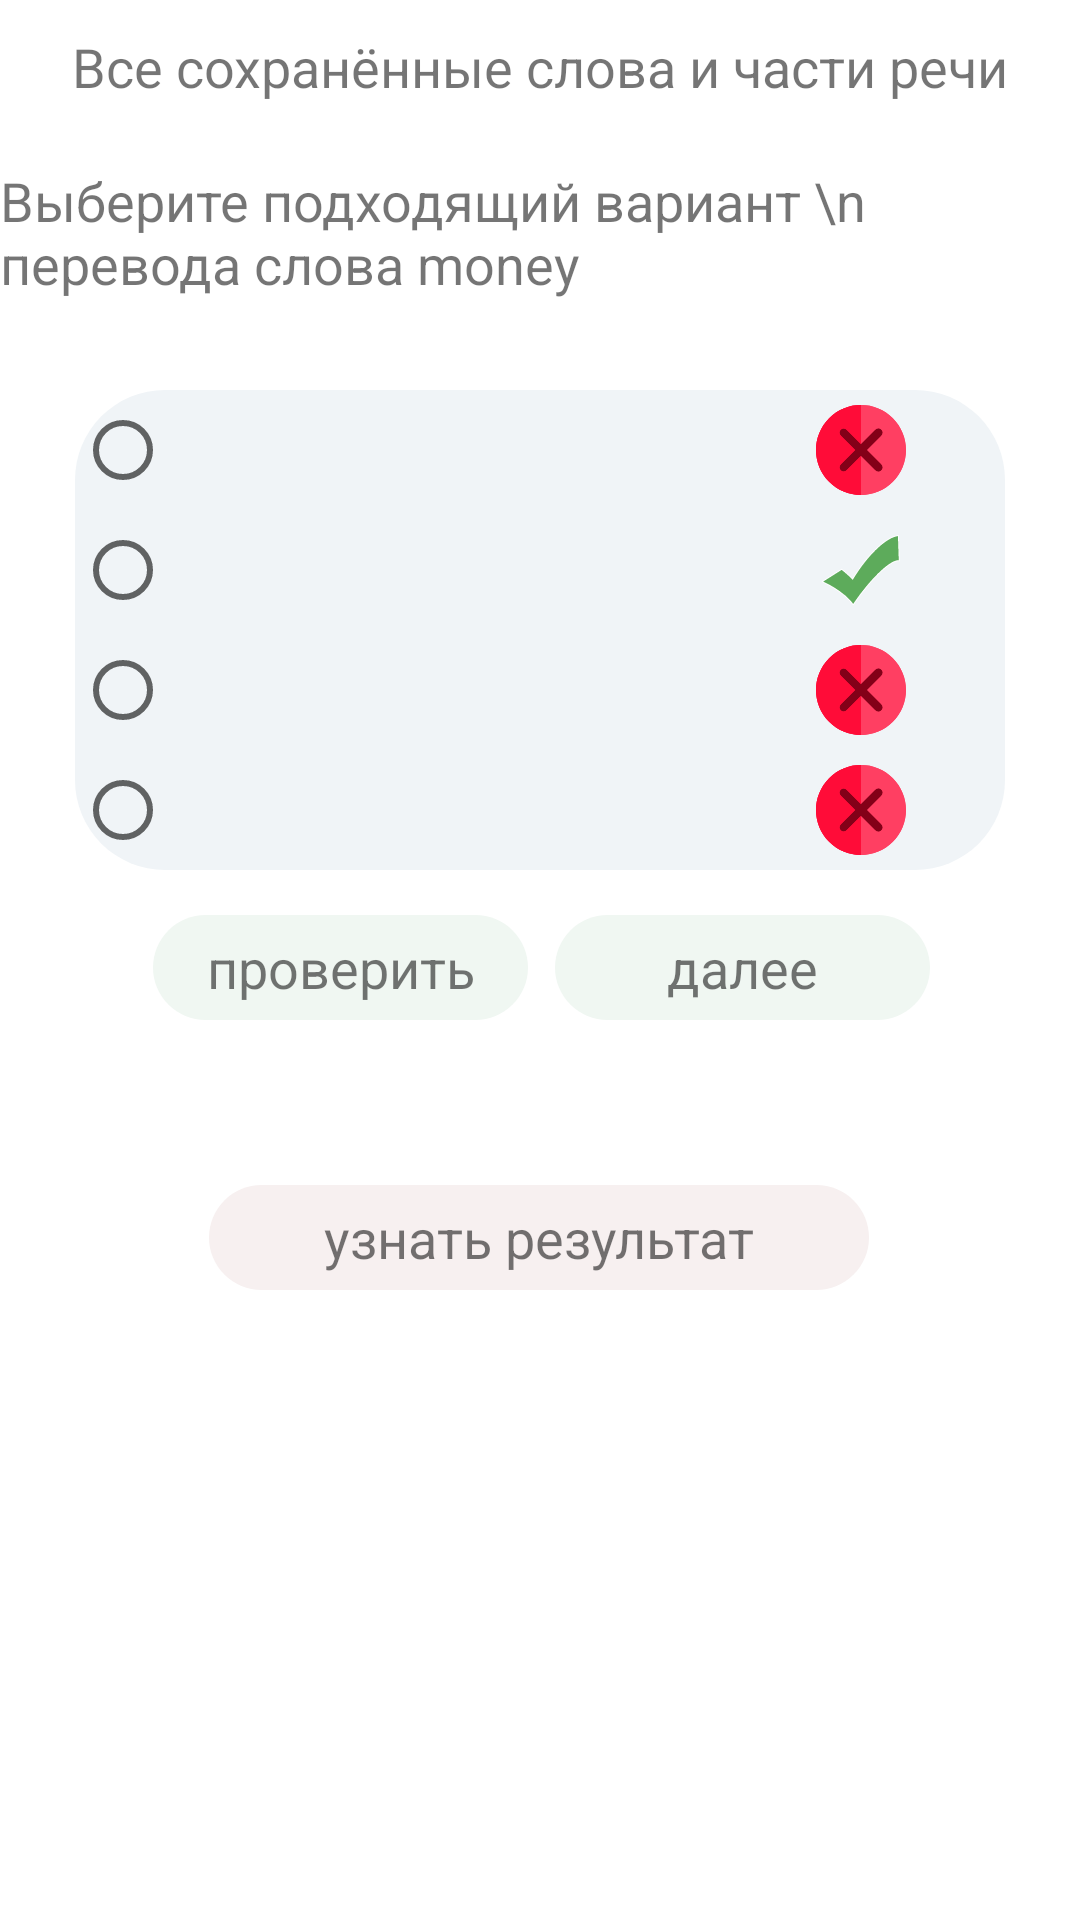

Android layout source for this screen:
<!-- AndroidManifest.xml: application theme Theme.FindAndLearnApp -->
<!-- res/layout/fragment_word_test.xml -->
<?xml version="1.0" encoding="utf-8"?>
<androidx.constraintlayout.widget.ConstraintLayout xmlns:android="http://schemas.android.com/apk/res/android"
    xmlns:app="http://schemas.android.com/apk/res-auto"
    xmlns:tools="http://schemas.android.com/tools"
    android:layout_width="match_parent"
    android:layout_height="match_parent"
    tools:context=".words_test.WordTestFragment">

    <TextView
        android:id="@+id/textView"
        android:layout_width="wrap_content"
        android:layout_height="wrap_content"
        android:layout_marginTop="10dp"
        android:text="Все сохранённые слова и части речи"
        android:textSize="18sp"
        app:layout_constraintEnd_toEndOf="parent"
        app:layout_constraintStart_toStartOf="parent"
        app:layout_constraintTop_toTopOf="parent" />

    <RadioGroup
        android:id="@+id/radioGroup"
        android:layout_width="310dp"
        android:layout_height="160dp"
        android:layout_marginTop="130dp"
        android:background="@drawable/back_radio_group"
        android:visibility="visible"
        app:layout_constraintEnd_toEndOf="parent"
        app:layout_constraintStart_toStartOf="parent"
        app:layout_constraintTop_toTopOf="parent">

        <RadioButton
            android:id="@+id/radio_button_1"
            android:layout_marginRight="40dp"
            android:layout_width="match_parent"
            android:layout_height="match_parent"
            android:layout_weight="1"
            android:text=""
            tools:text="Text 1" />

        <RadioButton
            android:id="@+id/radio_button_2"
            android:layout_marginRight="40dp"
            android:layout_width="match_parent"
            android:layout_height="match_parent"
            android:layout_weight="1"
            android:text=""
            tools:text="Text 2" />

        <RadioButton
            android:id="@+id/radio_button_3"
            android:layout_marginRight="40dp"
            android:layout_width="match_parent"
            android:layout_height="match_parent"
            android:layout_weight="1"
            android:text=""
            tools:text="Text 3" />

        <RadioButton
            android:id="@+id/radio_button_4"
            android:layout_marginRight="40dp"
            android:layout_width="match_parent"
            android:layout_height="match_parent"
            android:layout_weight="1"
            android:text=""
            tools:text="Text 4" />

    </RadioGroup>

    <TextView
        android:id="@+id/textView2"
        android:layout_width="wrap_content"
        android:layout_height="wrap_content"
        android:text="проверить"
        android:textSize="18sp"
        android:translationZ="16dp"
        app:layout_constraintBottom_toBottomOf="@+id/imgCheck"
        app:layout_constraintEnd_toEndOf="@+id/imgCheck"
        app:layout_constraintStart_toStartOf="@+id/imgCheck"
        app:layout_constraintTop_toTopOf="@+id/imgCheck" />

    <TextView
        android:id="@+id/textView3"
        android:layout_width="wrap_content"
        android:layout_height="wrap_content"
        android:text="далее"
        android:textSize="18sp"
        android:translationZ="16dp"
        app:layout_constraintBottom_toBottomOf="@+id/imgNext"
        app:layout_constraintEnd_toEndOf="@+id/imgNext"
        app:layout_constraintStart_toStartOf="@+id/imgNext"
        app:layout_constraintTop_toTopOf="@+id/imgNext" />

    <ImageView
        android:id="@+id/imgNext"
        android:layout_width="125dp"
        android:layout_height="35dp"
        android:layout_marginTop="15dp"
        android:layout_marginEnd="50dp"
        android:src="@drawable/back_btn_check_and_next"
        app:layout_constraintEnd_toEndOf="parent"
        app:layout_constraintTop_toBottomOf="@+id/radioGroup" />

    <ImageView
        android:id="@+id/imgCheck"
        android:layout_width="125dp"
        android:layout_height="35dp"
        android:layout_marginStart="51dp"
        android:layout_marginTop="15dp"
        android:src="@drawable/back_btn_check_and_next"
        app:layout_constraintStart_toStartOf="parent"
        app:layout_constraintTop_toBottomOf="@+id/radioGroup" />

    <ImageView
        android:id="@+id/imgGetResult"
        android:layout_width="220dp"
        android:layout_height="35dp"
        android:layout_marginStart="95dp"
        android:layout_marginTop="55dp"
        android:layout_marginEnd="96dp"
        android:src="@drawable/back_btn_result"
        app:layout_constraintEnd_toEndOf="parent"
        app:layout_constraintStart_toStartOf="parent"
        app:layout_constraintTop_toBottomOf="@+id/imgNext" />

    <TextView
        android:id="@+id/textView4"
        android:layout_width="wrap_content"
        android:layout_height="wrap_content"
        android:text="узнать результат"
        android:textSize="18sp"
        android:translationZ="16dp"
        app:layout_constraintBottom_toBottomOf="@+id/imgGetResult"
        app:layout_constraintEnd_toEndOf="@+id/imgGetResult"
        app:layout_constraintStart_toStartOf="@+id/imgGetResult"
        app:layout_constraintTop_toTopOf="@+id/imgGetResult" />

    <TextView
        android:id="@+id/txtSelectWord"
        android:layout_width="wrap_content"
        android:layout_height="wrap_content"
        android:layout_marginStart="67dp"
        android:layout_marginEnd="68dp"
        android:layout_marginBottom="30dp"
        android:text="Выберите подходящий вариант \n
         перевода слова money"
        android:textSize="18sp"
        app:layout_constraintBottom_toTopOf="@+id/radioGroup"
        app:layout_constraintEnd_toEndOf="parent"
        app:layout_constraintStart_toStartOf="parent" />

    <ImageView
        android:id="@+id/imgRadio1Answer"
        android:layout_width="30dp"
        android:layout_height="30dp"
        android:layout_marginTop="135dp"
        android:layout_marginEnd="58dp"
        android:src="@drawable/ic_result_wrong_answer"
        app:layout_constraintEnd_toEndOf="parent"
        app:layout_constraintTop_toTopOf="parent" />

    <ImageView
        android:id="@+id/imgRadio2Answer"
        android:layout_width="30dp"
        android:layout_height="30dp"
        android:layout_marginTop="175dp"
        android:layout_marginEnd="58dp"
        android:src="@drawable/ic_result_right_answer"
        app:layout_constraintEnd_toEndOf="parent"
        app:layout_constraintTop_toTopOf="parent" />

    <ImageView
        android:id="@+id/imgRadio3Answer"
        android:layout_width="30dp"
        android:layout_height="30dp"
        android:layout_marginTop="215dp"
        android:layout_marginEnd="58dp"
        android:src="@drawable/ic_result_wrong_answer"
        app:layout_constraintEnd_toEndOf="parent"
        app:layout_constraintTop_toTopOf="parent" />

    <ImageView
        android:id="@+id/imgRadio4Answer"
        android:layout_width="30dp"
        android:layout_height="30dp"
        android:layout_marginTop="255dp"
        android:layout_marginEnd="58dp"
        android:src="@drawable/ic_result_wrong_answer"
        app:layout_constraintEnd_toEndOf="parent"
        app:layout_constraintTop_toTopOf="parent" />

</androidx.constraintlayout.widget.ConstraintLayout>
<!-- resources referenced by this layout -->
<resources>
  <!-- drawable back_btn_check_and_next (drawable) -->
  <?xml version="1.0" encoding="utf-8"?>
  <shape
      xmlns:android="http://schemas.android.com/apk/res/android"
      android:shape="rectangle">
  
      <solid android:color="#F0F7F2"/>
  
      <corners
          android:bottomRightRadius="30dp"
          android:bottomLeftRadius="30dp"
          android:topLeftRadius="30dp"
          android:topRightRadius="30dp"/>
  
  </shape>
  <!-- drawable back_btn_result (drawable) -->
  <?xml version="1.0" encoding="utf-8"?>
  <shape xmlns:android="http://schemas.android.com/apk/res/android"
      android:shape="rectangle">
  
      <solid android:color="#F7F0F0" />
  
      <corners
          android:bottomLeftRadius="30dp"
          android:bottomRightRadius="30dp"
          android:topLeftRadius="30dp"
          android:topRightRadius="30dp" />
  
  </shape>
  <!-- drawable back_radio_group (drawable) -->
  <?xml version="1.0" encoding="utf-8"?>
  <shape
      xmlns:android="http://schemas.android.com/apk/res/android"
      android:shape="rectangle">
  
      <solid android:color="#F0F4F7"/>
  
      <corners
          android:bottomRightRadius="30dp"
          android:bottomLeftRadius="30dp"
          android:topLeftRadius="30dp"
          android:topRightRadius="30dp"/>
  
  </shape>
  <!-- drawable ic_result_right_answer (drawable) -->
  <vector xmlns:android="http://schemas.android.com/apk/res/android"
      android:width="500dp"
      android:height="500dp"
      android:viewportWidth="500"
      android:viewportHeight="500">
    <path
        android:pathData="M455.3,61.5C395.6,69.1 300.9,153.7 222,276c-6.1,9.4 -11.9,18.8 -17.4,28.1c0,0 0,0 -0.1,-0.1c-0.1,0.1 -0.1,0.2 -0.2,0.3c-12.8,-12.8 -26.6,-25.6 -41.2,-38.1c-6.8,-5.8 -13.6,-11.4 -20.3,-16.9L40.2,314.2c46.9,22 87.8,48.2 119.6,75.3c0,-0.1 0.1,-0.2 0.1,-0.3c19.1,16.3 35,33 46.8,49.3c5.2,-7.7 10.5,-15.4 16,-23.2c12,-17.1 24.2,-33.5 36.4,-49.1c0,0 0.1,0.1 0.1,0.1c81.4,-104.5 162.3,-173.5 200.6,-170.6L455.3,61.5z"
        android:strokeWidth="10"
        android:fillColor="#FFFFFF"
        android:strokeColor="#FFFFFF"/>
    <path
        android:pathData="M455.3,61.5C395.6,69.1 300.9,153.7 222,276c-6.1,9.4 -11.9,18.8 -17.4,28.1c0,0 0,0 -0.1,-0.1c-0.1,0.1 -0.1,0.2 -0.2,0.3c-12.8,-12.8 -26.6,-25.6 -41.2,-38.1c-6.8,-5.8 -13.6,-11.4 -20.3,-16.9L40.2,314.2c46.9,22 87.8,48.2 119.6,75.3c0,-0.1 0.1,-0.2 0.1,-0.3c19.1,16.3 35,33 46.8,49.3c5.2,-7.7 10.5,-15.4 16,-23.2c12,-17.1 24.2,-33.5 36.4,-49.1c0,0 0.1,0.1 0.1,0.1c81.4,-104.5 162.3,-173.5 200.6,-170.6L455.3,61.5z"
        android:fillColor="#5DAB5B"/>
  </vector>
  <!-- drawable ic_result_wrong_answer: vector/xml drawable (drawable, 2917 chars, omitted) -->
  <style name="Theme.FindAndLearnApp" parent="Theme.MaterialComponents.DayNight.DarkActionBar">
          
          <item name="colorPrimary">@color/purple_500</item>
          <item name="colorPrimaryVariant">@color/purple_700</item>
          <item name="colorOnPrimary">@color/white</item>
          
          <item name="colorSecondary">@color/teal_200</item>
          <item name="colorSecondaryVariant">@color/teal_700</item>
          <item name="colorOnSecondary">@color/black</item>
          
          <item name="android:statusBarColor" tools:targetApi="l">?attr/colorPrimaryVariant</item>
          
      </style>
  <color name="purple_500">#FF6200EE</color>
  <color name="purple_700">#FF3700B3</color>
  <color name="white">#FFFFFFFF</color>
  <color name="teal_200">#FF03DAC5</color>
  <color name="teal_700">#FF018786</color>
  <color name="black">#FF000000</color>
</resources>
